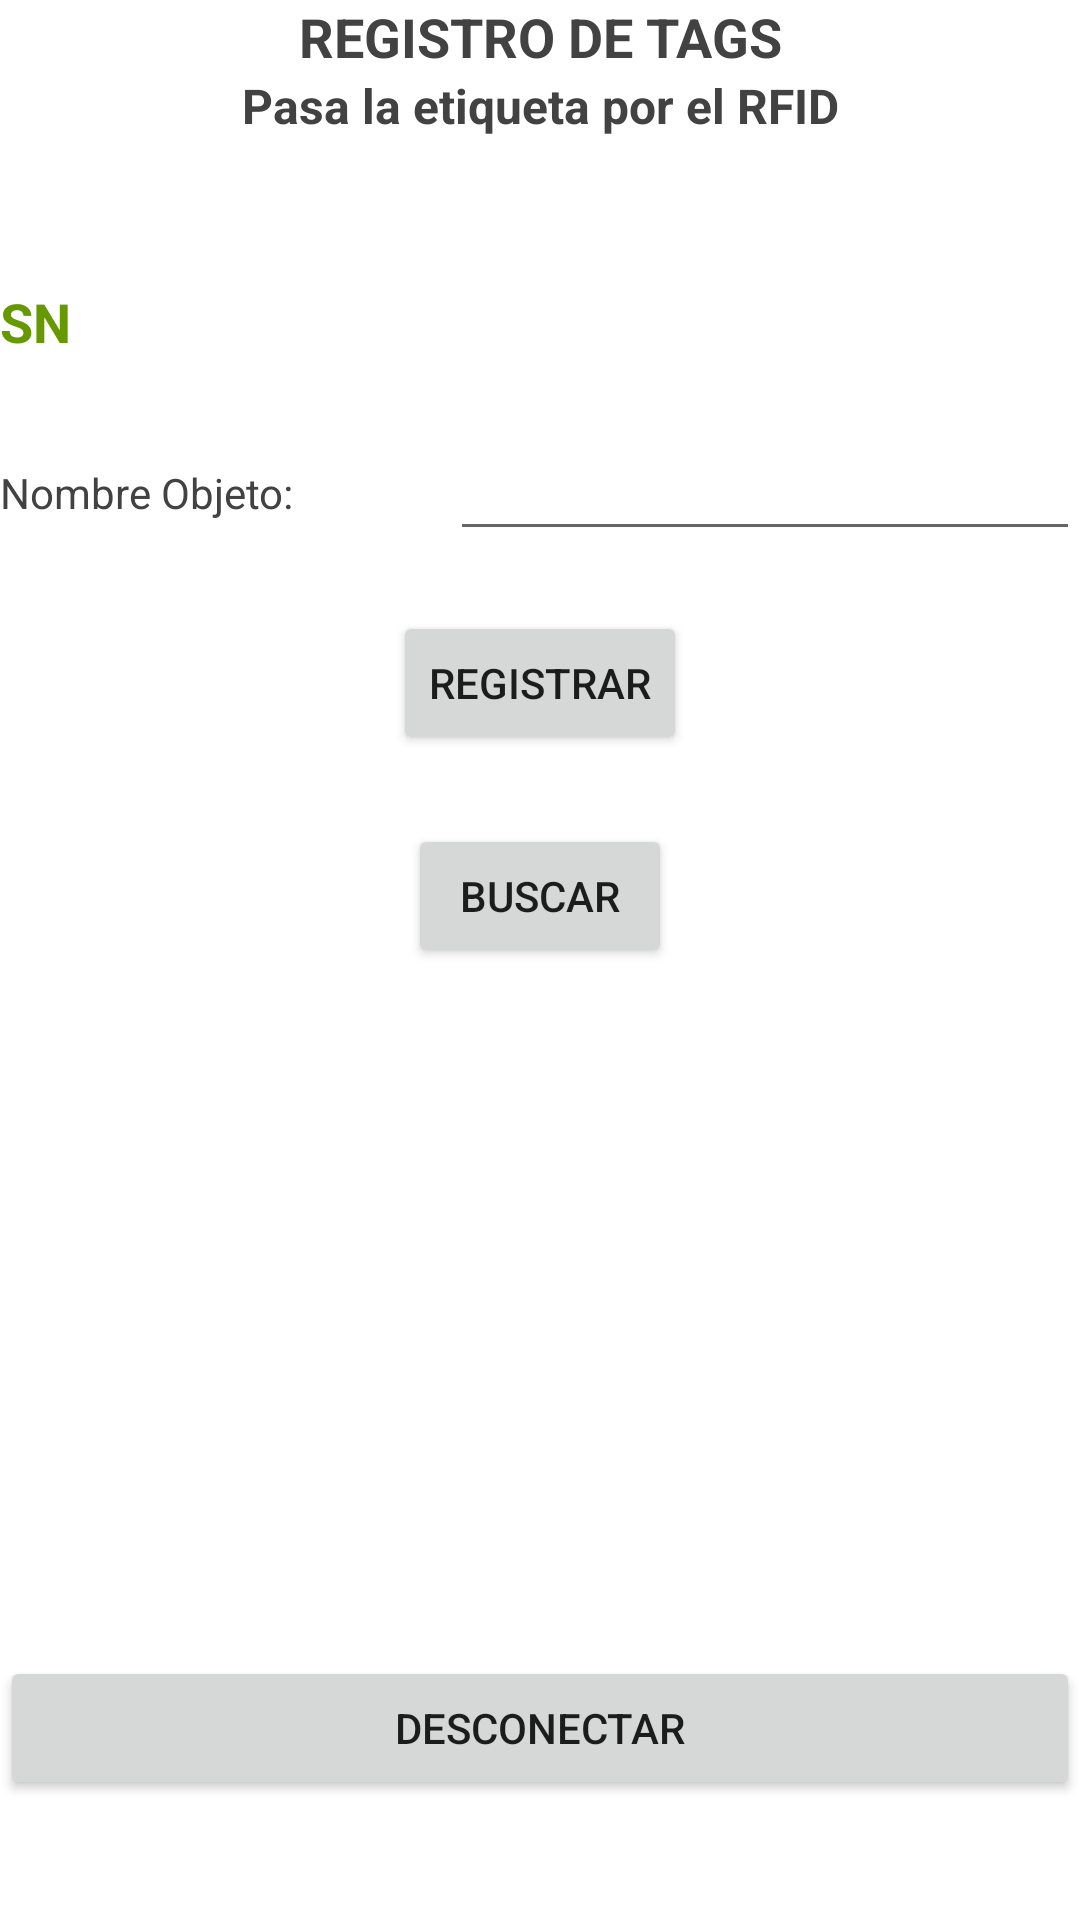

Produce the Android XML layout that renders to this screen, including the resource entries it uses.
<!-- AndroidManifest.xml: application theme AppTheme -->
<!-- res/layout/activity_registro_tags.xml -->
<?xml version="1.0" encoding="utf-8"?>
<RelativeLayout xmlns:android="http://schemas.android.com/apk/res/android"
    xmlns:app="http://schemas.android.com/apk/res-auto"
    xmlns:tools="http://schemas.android.com/tools"
    android:layout_width="match_parent"
    android:layout_height="match_parent"
    tools:context="com.malibuzee.sisteval.activities.RegistroTags">

    <TextView
        android:id="@+id/IdControl"
        android:layout_width="match_parent"
        android:layout_height="wrap_content"
        android:layout_alignParentTop="true"
        android:layout_centerHorizontal="true"
        android:text="REGISTRO DE TAGS"
        android:textAlignment="center"
        android:textColor="@color/cardview_dark_background"
        android:textSize="18sp"
        android:textStyle="bold" />

    <TextView
        android:id="@+id/IdControl2"
        android:layout_width="match_parent"
        android:layout_height="wrap_content"
        android:layout_alignParentStart="true"
        android:layout_below="@+id/IdControl"
        android:text="Pasa la etiqueta por el RFID"
        android:textAlignment="center"
        android:textColor="@color/cardview_dark_background"
        android:textSize="16sp"
        android:textStyle="bold" />


    <TextView
        android:id="@+id/IdBufferIn"
        android:layout_width="match_parent"
        android:layout_height="wrap_content"
        android:layout_alignEnd="@+id/IdControl2"
        android:layout_below="@+id/IdControl2"
        android:layout_marginTop="49dp"
        android:text="SN"
        android:textAlignment="viewStart"
        android:textColor="@android:color/holo_green_dark"
        android:textSize="18sp"
        android:textStyle="bold" />

    <Button
        android:id="@+id/IdDesconectar"
        android:layout_width="match_parent"
        android:layout_height="wrap_content"
        android:layout_alignParentBottom="true"
        android:layout_marginBottom="40dp"
        android:text="DESCONECTAR" />

    <EditText
        android:id="@+id/IdName"
        android:layout_width="wrap_content"
        android:layout_height="wrap_content"
        android:layout_alignParentEnd="true"
        android:layout_below="@+id/IdBufferIn"
        android:layout_marginTop="23dp"
        android:ems="10"
        android:inputType="textPersonName" />

    <TextView
        android:id="@+id/IdNomObj"
        android:layout_width="wrap_content"
        android:layout_height="wrap_content"
        android:layout_alignBottom="@+id/IdName"
        android:layout_alignParentStart="true"
        android:layout_marginBottom="10dp"
        android:text="Nombre Objeto:"
        android:textColor="@color/cardview_dark_background"
        android:textColorHint="@color/cardview_dark_background" />

    <Button
        android:id="@+id/idButtonReg"
        android:layout_width="wrap_content"
        android:layout_height="wrap_content"
        android:layout_below="@+id/IdName"
        android:layout_centerHorizontal="true"
        android:layout_marginTop="20dp"
        android:text="REGISTRAR" />

    

    <Button
        android:id="@+id/idButtonBuscar"
        android:layout_width="wrap_content"
        android:layout_height="wrap_content"
        android:layout_below="@+id/idButtonReg"
        android:layout_centerHorizontal="true"
        android:layout_marginTop="23dp"
        android:text="BUSCAR" />

</RelativeLayout>
<!-- resources referenced by this layout -->
<resources>

</resources>
